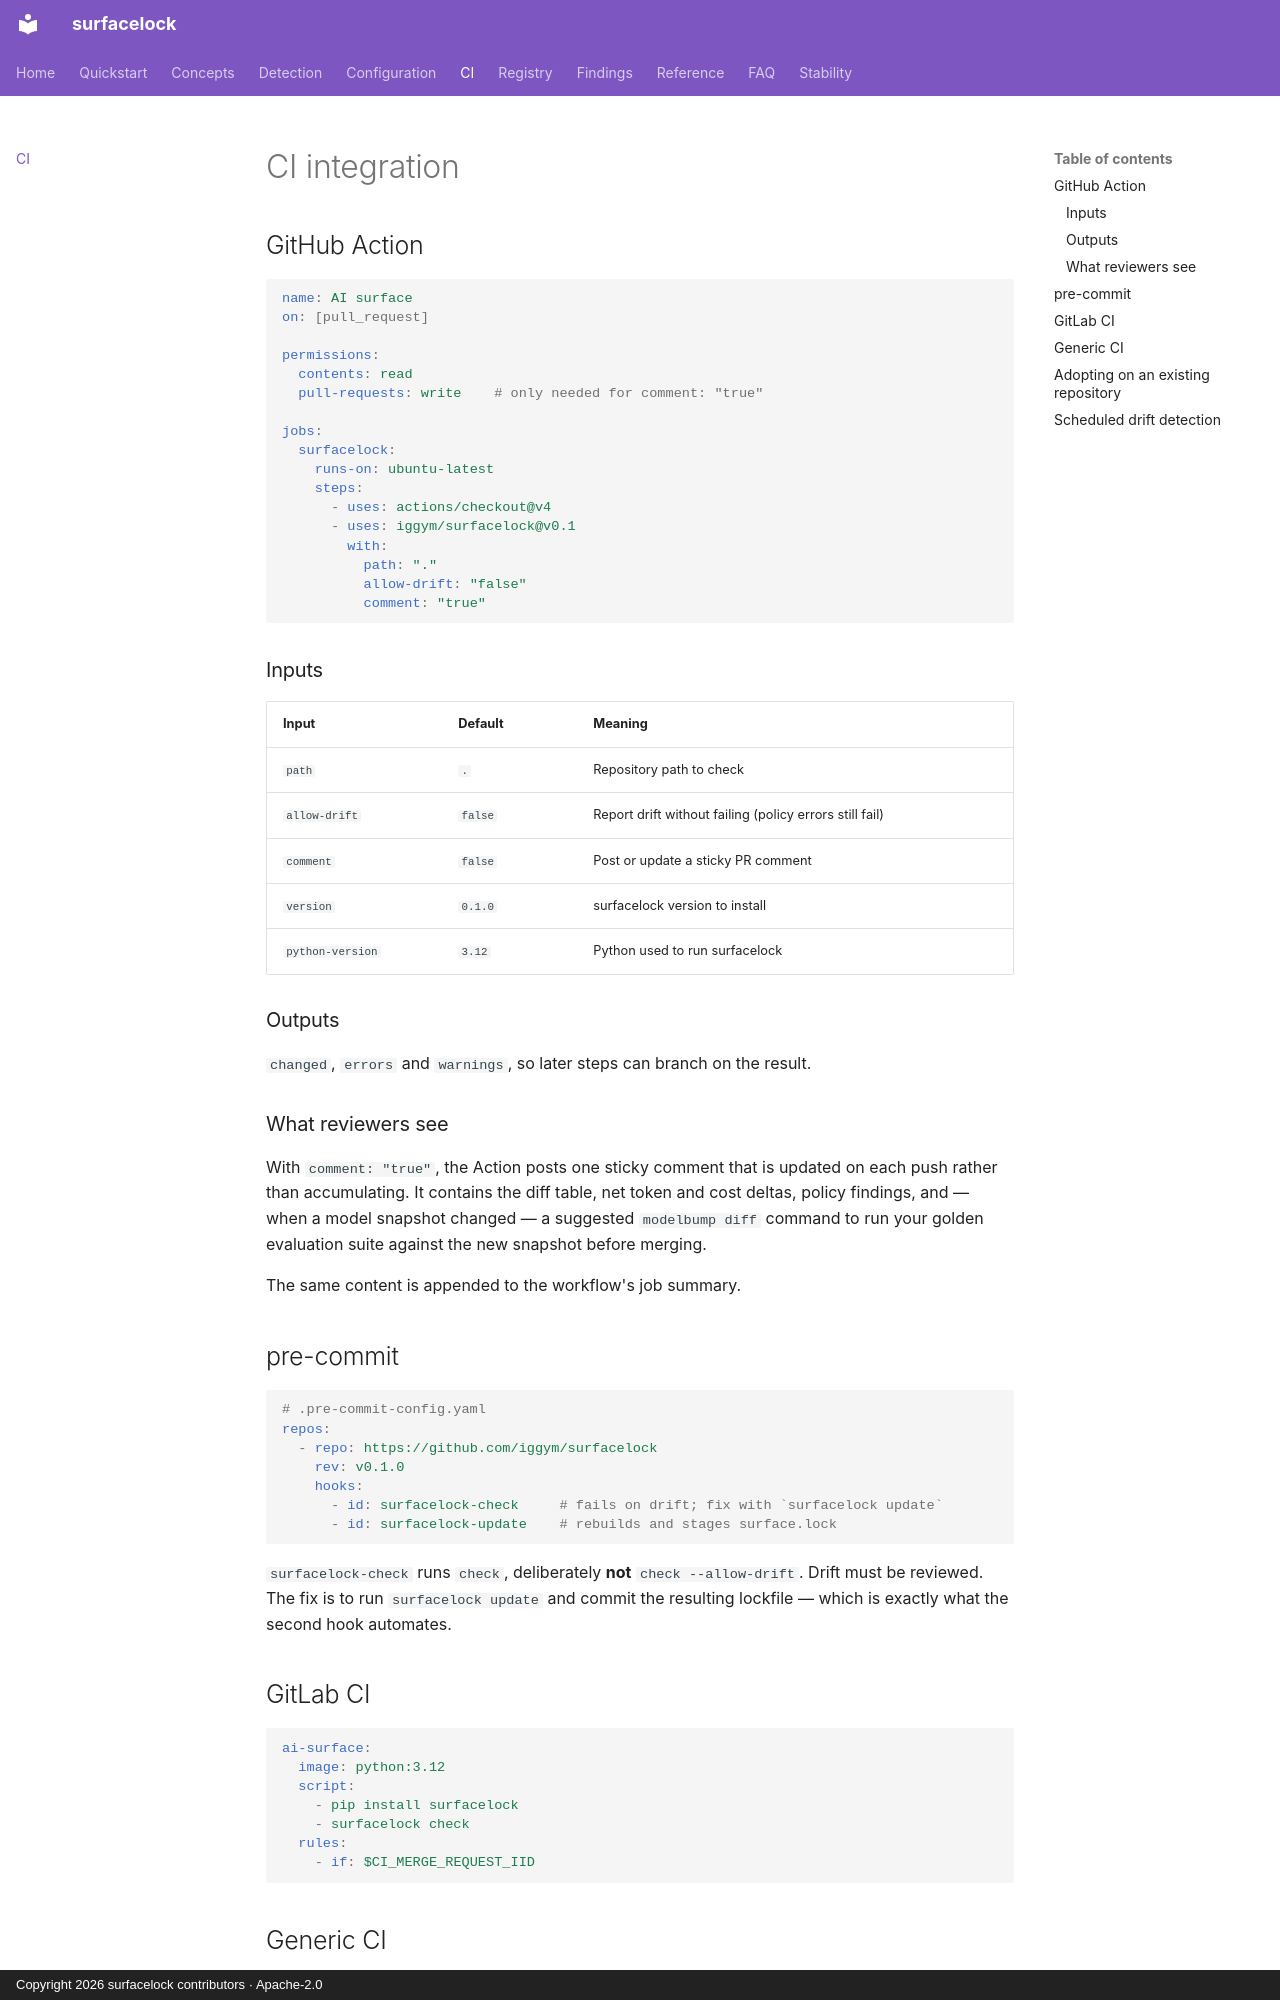

repository: iggym/surfacelock · page: ci/index.html · generator: mkdocs · copyright: Copyright 2026 surfacelock contributors · Apache-2.0

# CI integration

## GitHub Action

```yaml
name: AI surface
on: [pull_request]

permissions:
  contents: read
  pull-requests: write    # only needed for comment: "true"

jobs:
  surfacelock:
    runs-on: ubuntu-latest
    steps:
      - uses: actions/checkout@v4
      - uses: iggym/surfacelock@v0.1
        with:
          path: "."
          allow-drift: "false"
          comment: "true"
```

### Inputs

| Input | Default | Meaning |
|---|---|---|
| `path` | `.` | Repository path to check |
| `allow-drift` | `false` | Report drift without failing (policy errors still fail) |
| `comment` | `false` | Post or update a sticky PR comment |
| `version` | `0.1.0` | surfacelock version to install |
| `python-version` | `3.12` | Python used to run surfacelock |

### Outputs

`changed`, `errors` and `warnings`, so later steps can branch on the result.

### What reviewers see

With `comment: "true"`, the Action posts one sticky comment that is updated on
each push rather than accumulating. It contains the diff table, net token and
cost deltas, policy findings, and — when a model snapshot changed — a suggested
`modelbump diff` command to run your golden evaluation suite against the new
snapshot before merging.

The same content is appended to the workflow's job summary.

## pre-commit

```yaml
# .pre-commit-config.yaml
repos:
  - repo: https://github.com/iggym/surfacelock
    rev: v0.1.0
    hooks:
      - id: surfacelock-check     # fails on drift; fix with `surfacelock update`
      - id: surfacelock-update    # rebuilds and stages surface.lock
```

`surfacelock-check` runs `check`, deliberately **not** `check --allow-drift`.
Drift must be reviewed. The fix is to run `surfacelock update` and commit the
resulting lockfile — which is exactly what the second hook automates.

## GitLab CI

```yaml
ai-surface:
  image: python:3.12
  script:
    - pip install surfacelock
    - surfacelock check
  rules:
    - if: $CI_MERGE_REQUEST_IID
```
